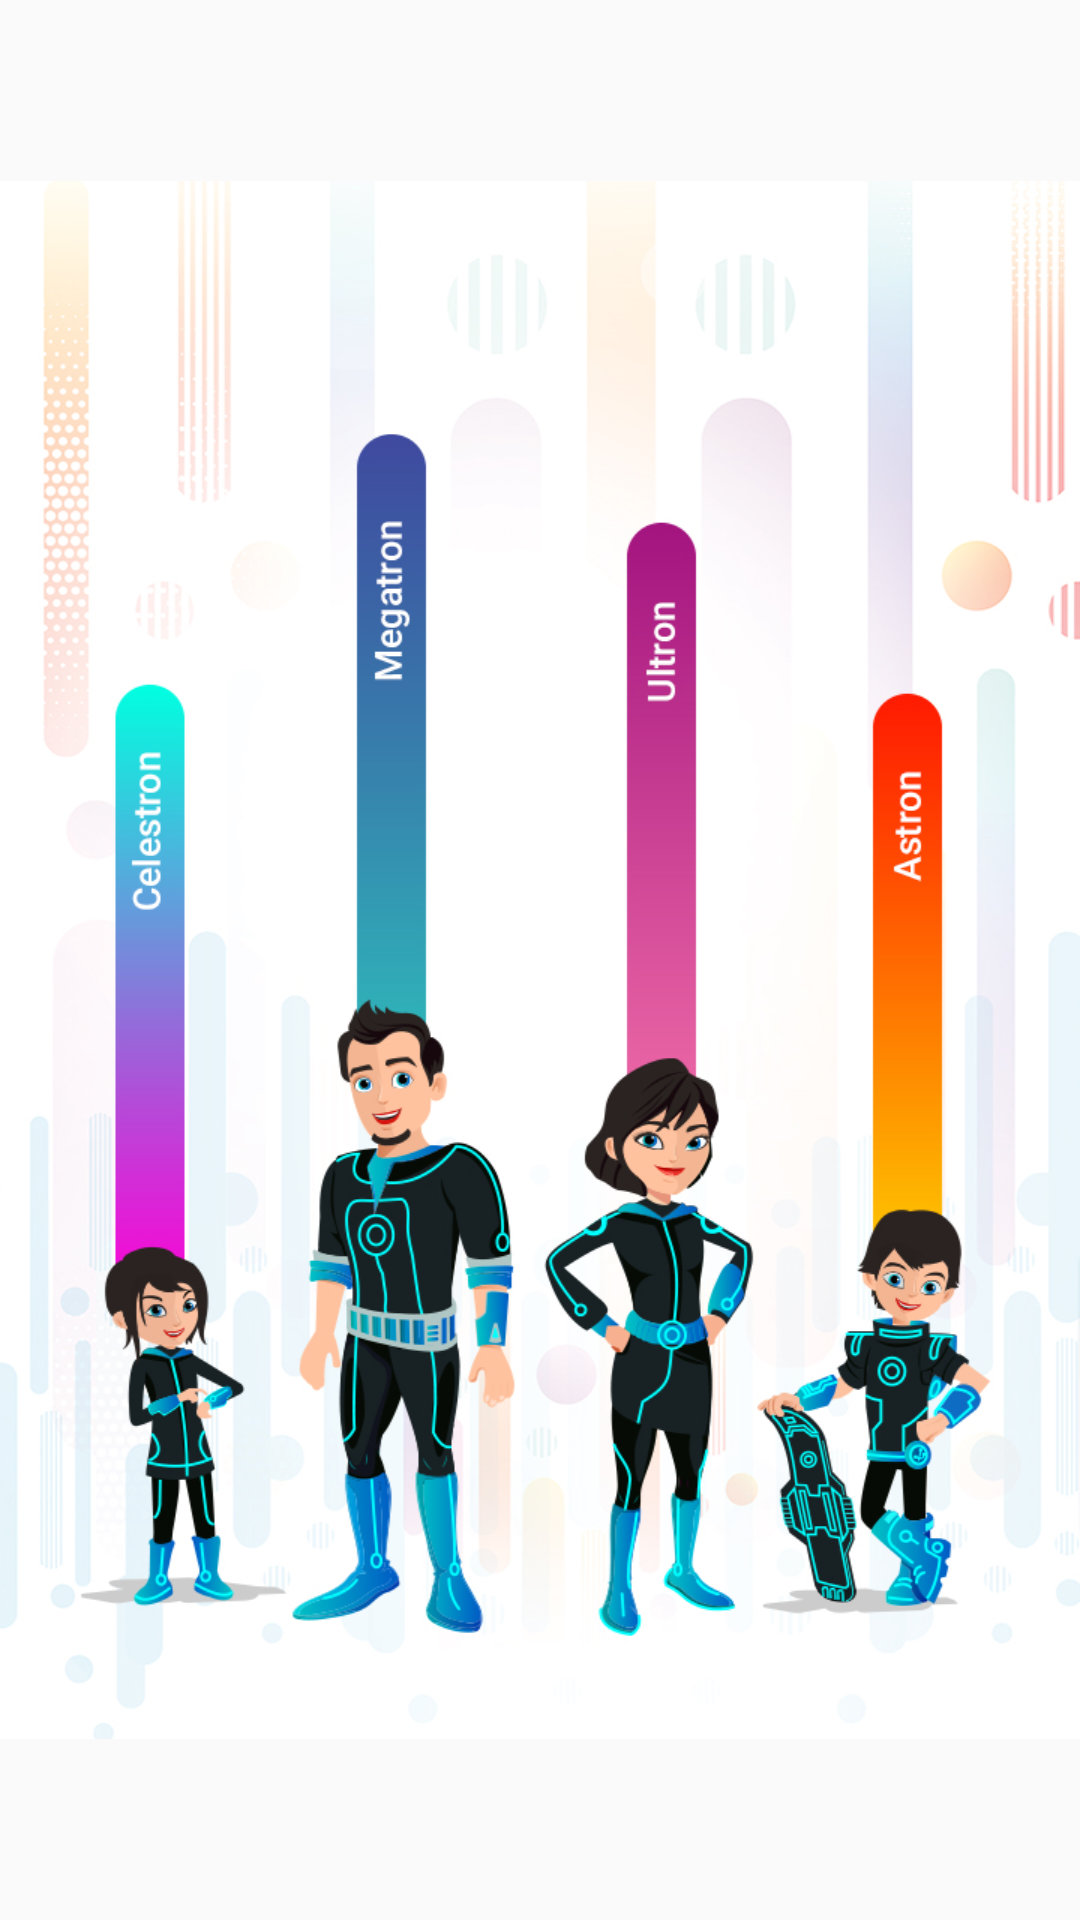

Write the Android layout XML for this screen, with the resource values it uses.
<!-- AndroidManifest.xml: application theme AppTheme -->
<!-- res/layout/fragment_mascot.xml -->
<?xml version="1.0" encoding="utf-8"?>
<RelativeLayout xmlns:android="http://schemas.android.com/apk/res/android"
    android:orientation="vertical" android:layout_width="match_parent"
    android:layout_height="match_parent">
    <ImageView
        android:layout_width="match_parent"
        android:layout_height="match_parent"
        android:src="@drawable/mascot_bg"/>
    

</RelativeLayout>
<!-- resources referenced by this layout -->
<resources>
  <!-- drawable mascot_bg: jpg bitmap (drawable, 360940 bytes) -->
  <style name="AppTheme" parent="Theme.AppCompat.Light.NoActionBar">
          
          <item name="colorPrimary">@color/colorPrimary</item>
          <item name="colorPrimaryDark">@color/colorPrimaryDark</item>
          <item name="colorAccent">@color/colorAccent</item>
      </style>
  <color name="colorPrimary">#1d4589</color>
  <color name="colorPrimaryDark">#001f5b</color>
  <color name="colorAccent">#1d4589</color>
</resources>
